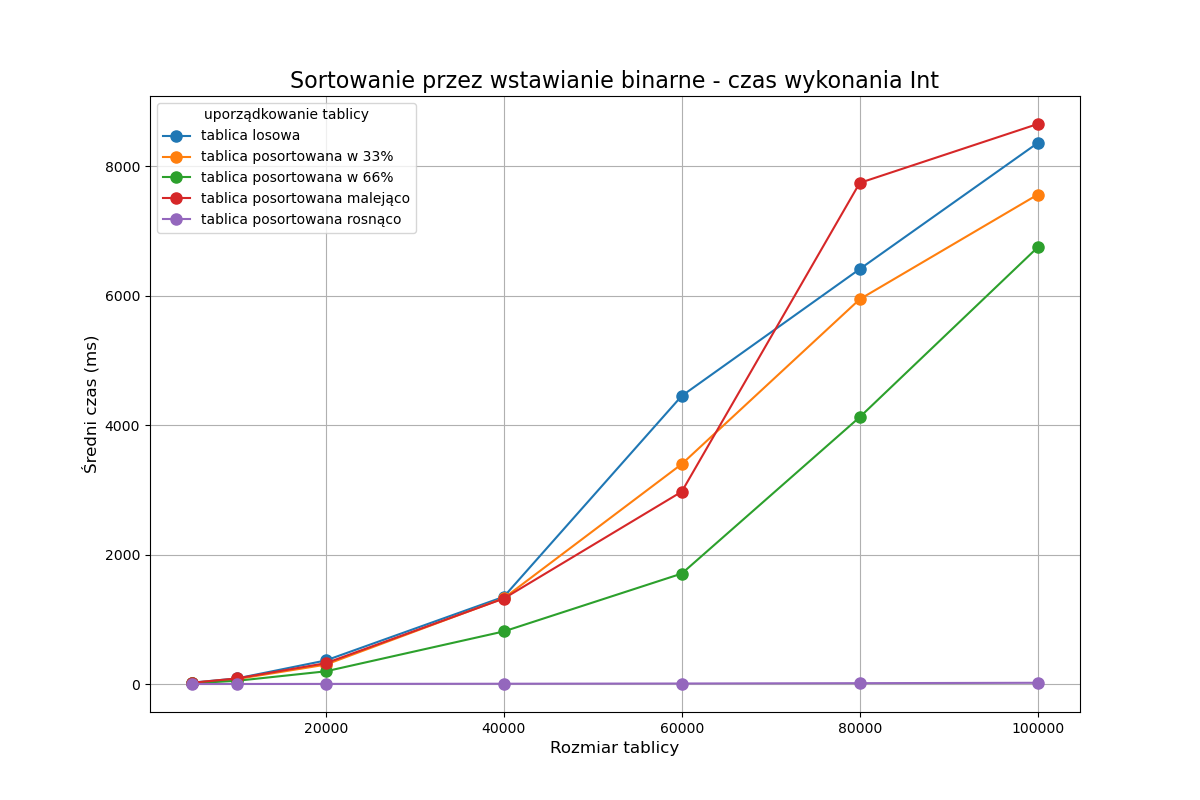

The file beside this chart, header and first rows:
Array Size, tablica losowa, 33, 66, Desc, 100, tablica posortowana w 33%, tablica posortowana w 66%, tablica posortowana malejąco, tablica posortowana rosnąco
5000, 21.68, , , , , 18.73, 12.04, 19.86, 0.4373
10000, 86.15, , , , , 76.22, 49.68, 85.94, 0.8103
20000, 364.3, , , , , 299.4, 196.2, 322, 1.837
40000, 1347, , , , , 1325, 812.6, 1321, 4.705
60000, 4452, , , , , 3398, 1707, 2972, 8.089
80000, 6412, , , , , 5946, 4124, 7743, 13.32
100000, 8360, , , , , 7562, 6748, 8653, 19.2
